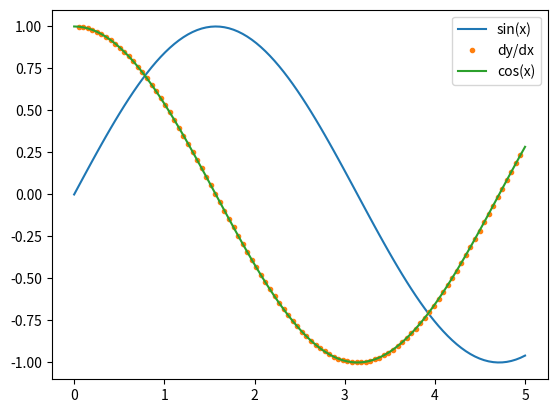

This figure's Python source:
import numpy as np
import matplotlib.pyplot as plt

x = list(np.linspace(0, 5, 100))    # could be anything
y = list(np.sin(x))                 # could be anything but same length

def three_point_diff(x, y):
    if len(x) != len(y):
        y = y[:len(x)]
    
    derivative = []
    for i in range(len(x)):
        if 0 < i < len(x) - 1:
            point = (y[i + 1] - y[i - 1]) / (x[i + 1] - x[i - 1])
            derivative.append(point)        
    
    return derivative


dy = three_point_diff(x, y)
print(len(y), len(dy))

plt.plot(x, y, label='sin(x)')
plt.plot(x[1:-1], dy, '.', label='dy/dx')
plt.plot(x, np.cos(x), label='cos(x)')  # proof
plt.legend()
plt.show()